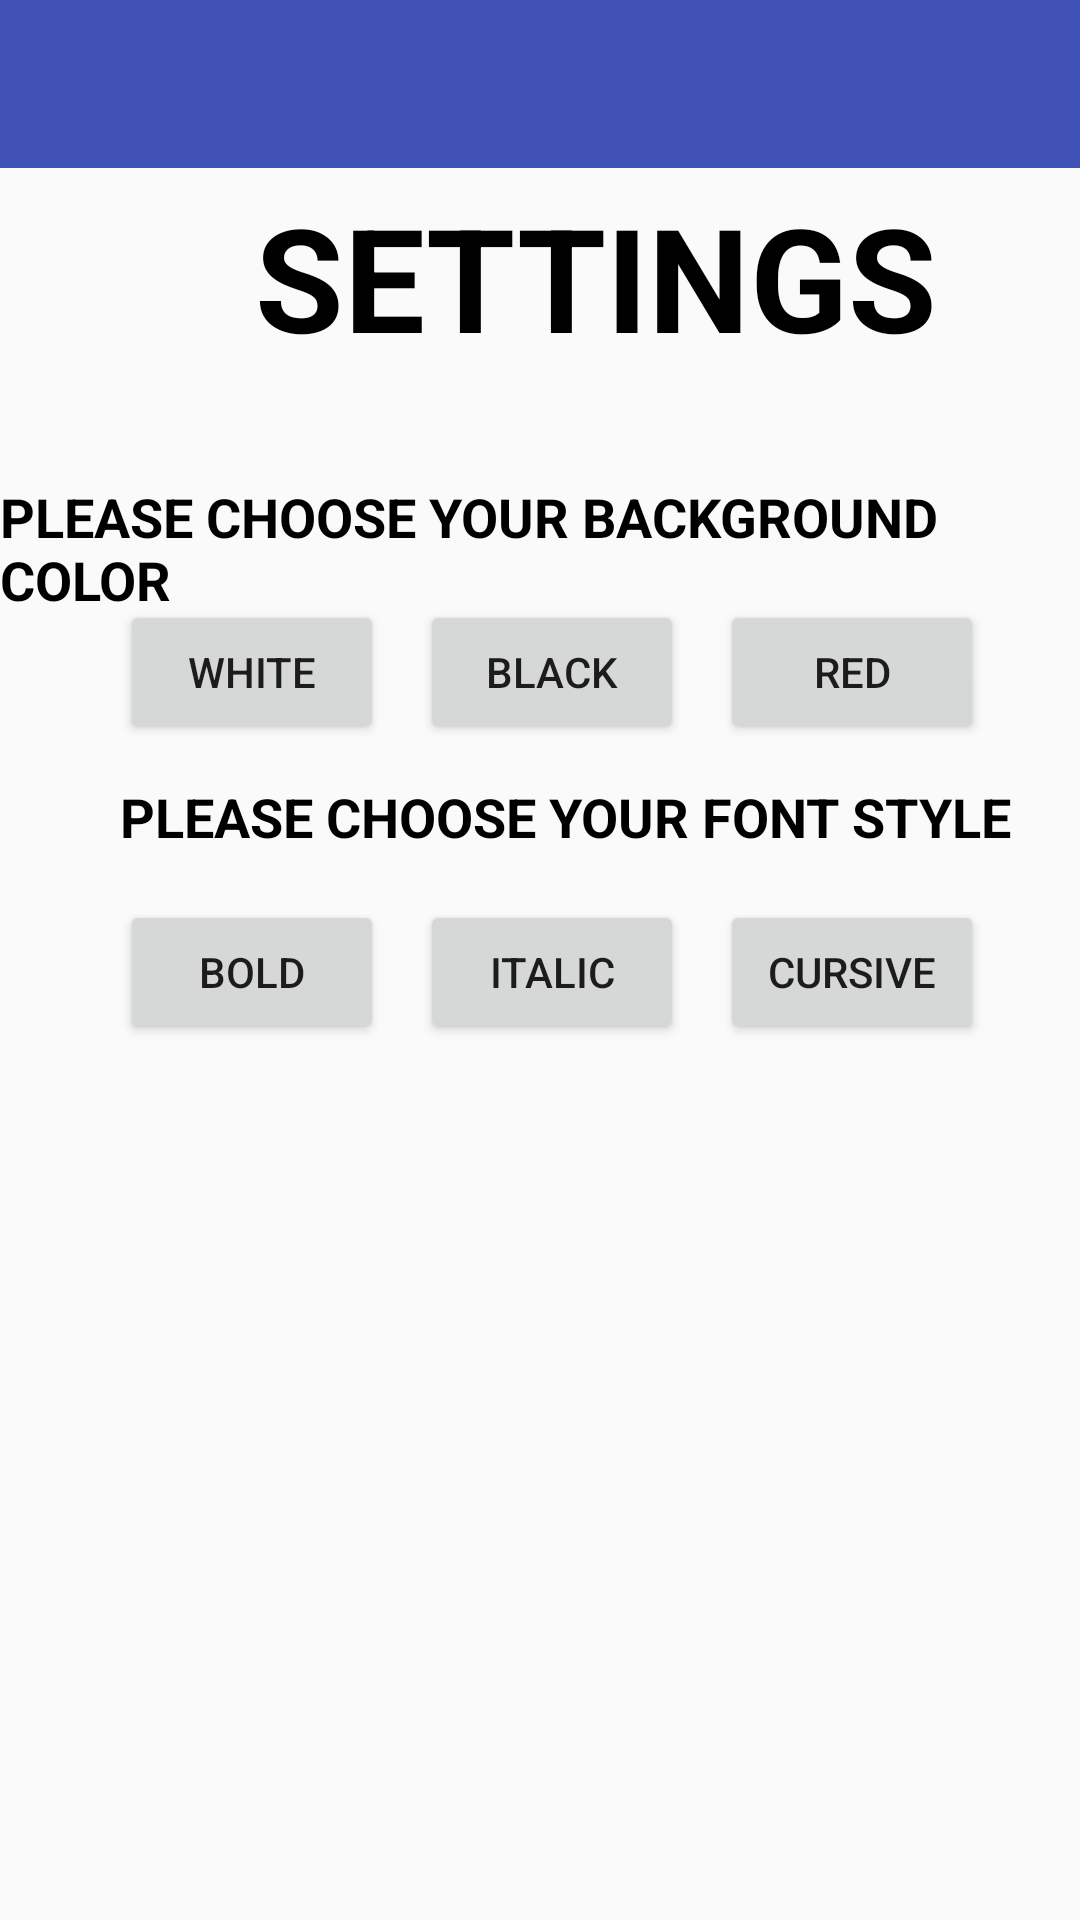

Layout XML and referenced resources for this Android screen:
<!-- AndroidManifest.xml: application theme AppTheme.NoActionBar -->
<!-- res/layout/activity_theme.xml -->
<?xml version="1.0" encoding="utf-8"?>
<android.support.design.widget.CoordinatorLayout xmlns:android="http://schemas.android.com/apk/res/android"
    xmlns:app="http://schemas.android.com/apk/res-auto"
    xmlns:tools="http://schemas.android.com/tools"
    android:layout_width="match_parent"
    android:layout_height="match_parent"
    android:id="@+id/layout_theme"
    tools:context="ser210.quinnipiac.edu.triviaapinavdrawer.ThemeActivity">


    <RelativeLayout
        android:layout_width="match_parent"
        android:layout_height="match_parent">

    <android.support.design.widget.AppBarLayout
        android:layout_width="match_parent"
        android:layout_height="wrap_content"
        android:theme="@style/AppTheme.AppBarOverlay">

        <android.support.v7.widget.Toolbar
            android:id="@+id/toolbar"
            android:layout_width="match_parent"
            android:layout_height="?attr/actionBarSize"
            android:background="?attr/colorPrimary"
            app:popupTheme="@style/AppTheme.PopupOverlay" />

    </android.support.design.widget.AppBarLayout>

    <include layout="@layout/content_theme" />

        <TextView
            android:layout_width="wrap_content"
            android:layout_height="wrap_content"
            android:text="SETTINGS"
            android:textAllCaps="true"
            android:textColor="#000000"
            android:layout_marginTop="60dp"
            android:layout_marginStart="85dp"
            android:layout_alignParentTop="true"
            android:textSize="48dp"
            android:textStyle="bold" />

        <TextView
            android:id="@+id/choose_text"
            android:textAllCaps="true"
            android:textColor="#000000"
            android:layout_width="wrap_content"
            android:layout_height="wrap_content"
            android:layout_marginTop="160dp"
            android:layout_marginStart="0dp"
            android:layout_alignParentTop="true"
            android:text="PLEASE CHOOSE YOUR BACKGROUND COLOR"
            android:textSize="18dp"
            android:textStyle="bold" />

        <Button
            android:id="@+id/button"
            android:layout_width="wrap_content"
            android:layout_height="wrap_content"
            android:text="WHITE"
            android:layout_marginLeft="40dp"
            android:layout_marginTop="200dp"
            tools:layout_editor_absoluteX="16dp"
            tools:layout_editor_absoluteY="133dp" />

        <Button
            android:id="@+id/button2"
            android:layout_width="wrap_content"
            android:layout_height="wrap_content"
            android:layout_marginTop="200dp"
            android:layout_marginLeft="140dp"
            android:text="BLACK"
            tools:layout_editor_absoluteX="130dp"
            tools:layout_editor_absoluteY="126dp" />

        <Button
            android:id="@+id/button3"
            android:layout_width="wrap_content"
            android:layout_height="wrap_content"
            android:layout_marginTop="200dp"
            android:layout_marginLeft="240dp"
            android:text="RED"
            tools:layout_editor_absoluteX="265dp"
            tools:layout_editor_absoluteY="133dp" />


        <TextView
            android:id="@+id/choose_font"
            android:textAllCaps="true"
            android:textColor="#000000"
            android:layout_width="wrap_content"
            android:layout_height="wrap_content"
            android:layout_marginTop="260dp"
            android:layout_marginStart="40dp"
            android:layout_alignParentTop="true"
            android:text="PLEASE CHOOSE YOUR FONT STYLE"
            android:textSize="18dp"
            android:textStyle="bold" />

        <Button
            android:id="@+id/buttonFont"
            android:layout_width="wrap_content"
            android:layout_height="wrap_content"
            android:text="BOLD"
            android:layout_marginLeft="40dp"
            android:layout_marginTop="300dp"
            tools:layout_editor_absoluteX="16dp"
            tools:layout_editor_absoluteY="133dp" />

        <Button
            android:id="@+id/button2Font"
            android:layout_width="wrap_content"
            android:layout_height="wrap_content"
            android:layout_marginTop="300dp"
            android:layout_marginLeft="140dp"
            android:text="ITALIC"
            tools:layout_editor_absoluteX="130dp"
            tools:layout_editor_absoluteY="126dp" />

        <Button
            android:id="@+id/button3Font"
            android:layout_width="wrap_content"
            android:layout_height="wrap_content"
            android:layout_marginTop="300dp"
            android:layout_marginLeft="240dp"
            android:text="CURSIVE"
            tools:layout_editor_absoluteX="265dp"
            tools:layout_editor_absoluteY="133dp" />

    </RelativeLayout>

</android.support.design.widget.CoordinatorLayout>
<!-- res/layout/content_theme.xml (included above) -->
<?xml version="1.0" encoding="utf-8"?>
<RelativeLayout xmlns:android="http://schemas.android.com/apk/res/android"
    xmlns:app="http://schemas.android.com/apk/res-auto"
    xmlns:tools="http://schemas.android.com/tools"
    android:layout_width="match_parent"
    android:layout_height="match_parent"
    app:layout_behavior="@string/appbar_scrolling_view_behavior"
    tools:context="ser210.quinnipiac.edu.triviaapinavdrawer.ThemeActivity"
    tools:showIn="@layout/activity_theme">



</RelativeLayout>
<!-- resources referenced by this layout -->
<resources>
  <style name="AppTheme.AppBarOverlay" parent="ThemeOverlay.AppCompat.Dark.ActionBar" />
  <style name="AppTheme.PopupOverlay" parent="ThemeOverlay.AppCompat.Light" />
  <style name="AppTheme.NoActionBar">
          <item name="windowActionBar">false</item>
          <item name="windowNoTitle">true</item>
      </style>
</resources>
